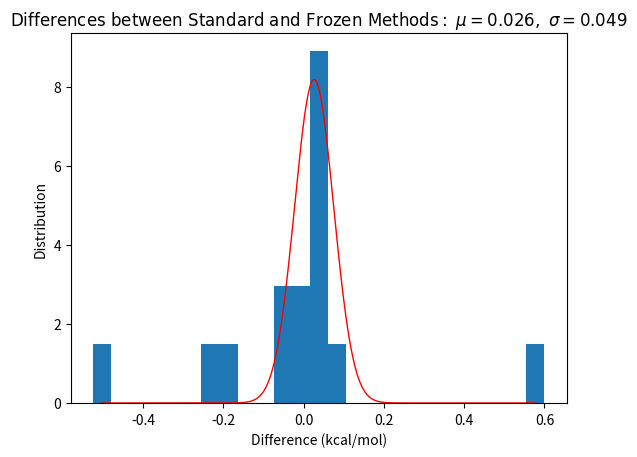

Generate this figure with matplotlib:
#!/usr/bin/python

from scipy.stats import norm
import matplotlib.mlab as mlab
import matplotlib.pyplot as plt


# v1 = dict()
# with open("v0.1.txt") as f:
#     for line in f:
#         if line.startswith("mobley_"):
#             line = line.split(";")
#             v1[line[0].strip()] = float(line[5])
#
# v2 = dict()
# with open("v0.3.txt") as f:
#     for line in f:
#         if line.startswith("mobley_"):
#             line = line.split(";")
#             v2[line[0].strip()] = float(line[5])
#
#
# diff = list()
# for k in v1:
#     if k in v2:
#         diff.append(v2[k] - v1[k])

# plt.title("Differences between FreeSolv v0.1 and Freesolv v0.5")

plt.xlabel("Difference (kcal/mol)")
plt.ylabel("Distribution")

extra_data = """
-0.2379118158
0.01926301397
-0.02040789575
0.05720909588
0.008913191342
0.05676078206
-0.03542140986
0.04626283421
-0.0496142232
0.07683112459
0.03626698281
0.02191151369
-0.523952676
0.5993076624
-0.1853533536
""".strip().split()
diff = list(float(i) for i in extra_data)
n, bins, patches = plt.hist(diff, bins=25, density=True)
bins = (bins[1:] + bins[:-1]) / 2
# for i, j in zip(bins, n):
#     print(f"{i},{j}")
from scipy.optimize import curve_fit
import numpy as np


def gauss(x, mu, sigma):
    y = 1 / (sigma * np.sqrt(2 * np.pi)) * np.exp(-1 / 2 * np.square((x - mu) / sigma))
    return y


parameters, covariance = curve_fit(gauss, bins, n)
print(parameters)
print(parameters.shape)
print(covariance)
mu, sigma = parameters

xnew = np.linspace(min(bins), max(bins), 500)
ynew = gauss(xnew, mu, sigma)
l = plt.plot(xnew, ynew, "r", linewidth=1)
plt.title(
    r"$\mathrm{Differences\ between\ Standard\ and\ Frozen\ Methods:}\ \mu=%.3f,\ \sigma=%.3f$"
    % (mu, sigma)
)
plt.show()
plt.show()
